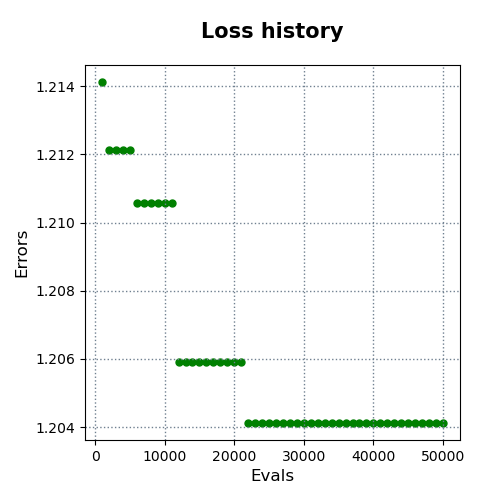

The file beside this chart, header and first rows:
evals, errors
1000, 1.214
2000, 1.212
3000, 1.212
4000, 1.212
5000, 1.212
6000, 1.211
7000, 1.211
8000, 1.211
9000, 1.211
10000, 1.211
11000, 1.211
12000, 1.206
13000, 1.206
14000, 1.206
15000, 1.206
16000, 1.206
17000, 1.206
18000, 1.206
19000, 1.206
20000, 1.206
21000, 1.206
22000, 1.204
23000, 1.204
24000, 1.204
25000, 1.204
26000, 1.204
27000, 1.204
28000, 1.204
29000, 1.204
30000, 1.204
31000, 1.204
32000, 1.204
33000, 1.204
34000, 1.204
35000, 1.204
36000, 1.204
37000, 1.204
38000, 1.204
39000, 1.204
40000, 1.204
41000, 1.204
42000, 1.204
43000, 1.204
44000, 1.204
45000, 1.204
46000, 1.204
47000, 1.204
48000, 1.204
49000, 1.204
50000, 1.204
